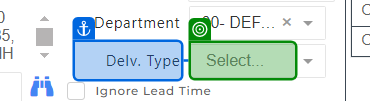
Workflow: AWI_RO_022

Step 1 [then]: get-text from the element 'Select...' in window 'CloudIO' (chrome.exe)
